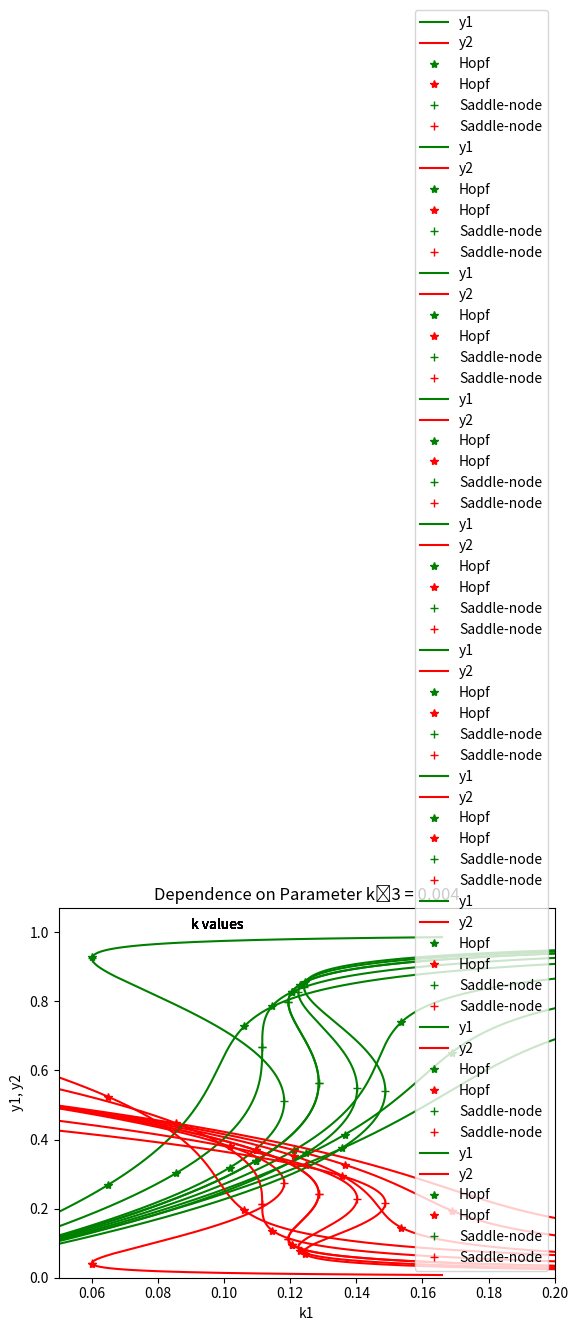

Python code for this plot:
# -*- coding: utf-8 -*-
"""
Created on Mon Nov 19 10:50:22 2018

[redacted]
"""

#однопараметрический анализ по параметру k1
import matplotlib.pyplot as plot
import math


_k1 = 0.12
_k1m = 0.005
_k1m1 = [0.001, 0.005, 0.01, 0.015, 0.02]
_k3 = 0.0032
_k2 = 1.05
_k3m = 0.002
_k3m1 =  [0.0005, 0.001, 0.002, 0.003, 0.004]
    
alkp = math.sqrt(_k3) / (math.sqrt(_k3m) + math.sqrt(_k3))
x = [i / 1000.0 for i in range(987)]
n2 = len(x)
y = [(1 - i) * alkp for i in x]
z = [1 - xx - yy for xx, yy in zip(x, y)]

for k1m in _k1m1:
    k1 = []
    sp = []
    det = []
    DI = []

    xh = []
    yh = []
    k1h = []

    xsn = []
    ysn = []
    k1sn = []

    xdi = []
    ydi = []
    k1di = []


    k1.append((k1m*x[0] + _k2*x[0]*z[0]**2) / z[0])
    a11 = -k1[0] - k1m - _k2*z[0]**2 + 2*_k2*x[0]*z[0]
    a12 = -k1[0] + 2*_k2*x[0]*z[0]
    a21 = -2* _k3 * z[0]
    a22 = -2*_k3 * z[0] - 2*_k3m*y[0]

    sp.append(a11 + a22)
    det.append(a11*a22 - a12*a21)
    DI.append(sp[0]**2 - 4*det[0])

    for i in range(1, n2):
        k1.append((k1m*x[i] + _k2*x[i]*z[i]**2)/z[i])
        a11 = -k1[i] - k1m - _k2*z[i]**2 + 2*_k2*x[i]*z[i]
        a12 = -k1[i] + 2*_k2*x[i]*z[i]
        a21 = -2* _k3 * z[i]
        a22 = -2*_k3 * z[i] - 2*_k3m*y[i]
        sp.append(a11 + a22)
        det.append(a11*a22 - a12*a21)
        DI.append(sp[i]**2 - 4*det[i])
    
        if sp[i]*sp[i-1] <= 0:
            yh.append(y[i])
            xh.append(x[i])
            k1h.append(k1[i])

        if det[i]*det[i-1] <= 0:
            ysn.append(y[i])
            xsn.append(x[i])
            k1sn.append(k1[i])

        if DI[i]*DI[i-1] <= 0:
            ydi.append(y[i])
            xdi.append(x[i])
            k1di.append(k1[i])


    plot.figure(2)
    plot.subplot(111)
    plot.title('Parametric Portrait')
    plot.xlabel('k1')
    plot.ylabel('y1, y2')
    plot.plot(k1, x, 'g-', label = 'y1')
    plot.plot(k1, y, 'r-', label = 'y2')
    plot.plot(k1h, xh, 'g*', label = 'Hopf')
    plot.plot(k1h, yh, 'r*', label = 'Hopf')
    plot.plot(k1sn, xsn, 'g+', label = 'Saddle-node')
    plot.plot(k1sn, ysn, 'r+', label = 'Saddle-node')
    plot.legend()
    plot.text(0.09, 1.01, 'k values')
    plot.grid()
    plot.title('Dependence on Parameter k₋₁ = '+ str(k1m))
    plot.axis([0.05, 0.3, 0.0, 1.10])
    plot.savefig('k1_' + str(k1m) + '.png')
    plot.show()
    
for k3m in _k3m1:
    alkp = math.sqrt(_k3) / (math.sqrt(k3m) + math.sqrt(_k3))
    y = [(1 - i) * alkp for i in x]
    z = [1 - xx - yy for xx, yy in zip(x, y)]
    k1 = []
    sp = []
    det = []
    DI = []

    xh = []
    yh = []
    k1h = []

    xsn = []
    ysn = []
    k1sn = []

    xdi = []
    ydi = []
    k1di = []


    k1.append((_k1m*x[0] + _k2*x[0]*z[0]**2) / z[0])
    a11 = -k1[0] - _k1m - _k2*z[0]**2 + 2*_k2*x[0]*z[0]
    a12 = -k1[0] + 2*_k2*x[0]*z[0]
    a21 = -2* _k3 * z[0]
    a22 = -2*_k3 * z[0] - 2*k3m*y[0]

    sp.append(a11 + a22)
    det.append(a11*a22 - a12*a21)
    DI.append(sp[0]**2 - 4*det[0])

    for i in range(1, n2):
        k1.append((_k1m*x[i] + _k2*x[i]*z[i]**2)/z[i])
        a11 = -k1[i] - _k1m - _k2*z[i]**2 + 2*_k2*x[i]*z[i]
        a12 = -k1[i] + 2*_k2*x[i]*z[i]
        a21 = -2* _k3 * z[i]
        a22 = -2*_k3 * z[i] - 2*k3m*y[i]
        sp.append(a11 + a22)
        det.append(a11*a22 - a12*a21)
        DI.append(sp[i]**2 - 4*det[i])
    
        if sp[i]*sp[i-1] <= 0:
            yh.append(y[i])
            xh.append(x[i])
            k1h.append(k1[i])

        if det[i]*det[i-1] <= 0:
            ysn.append(y[i])
            xsn.append(x[i])
            k1sn.append(k1[i])

        if DI[i]*DI[i-1] <= 0:
            ydi.append(y[i])
            xdi.append(x[i])
            k1di.append(k1[i])


    plot.figure(2)
    plot.subplot(111)
    plot.title('Parametric Portrait')
    plot.xlabel('k1')
    plot.ylabel('y1, y2')
    plot.plot(k1, x, 'g-', label = 'y1')
    plot.plot(k1, y, 'r-', label = 'y2')
    plot.plot(k1h, xh, 'g*', label = 'Hopf')
    plot.plot(k1h, yh, 'r*', label = 'Hopf')
    plot.plot(k1sn, xsn, 'g+', label = 'Saddle-node')
    plot.plot(k1sn, ysn, 'r+', label = 'Saddle-node')
    plot.legend()
    plot.text(0.09, 1.01, 'k values')
    plot.grid()
    plot.title('Dependence on Parameter k₋3 = '+ str(k3m))
    plot.axis([0.05, 0.2, 0.0, 1.07])
    plot.savefig('k3_' + str(k3m) + '.png')
    plot.show()